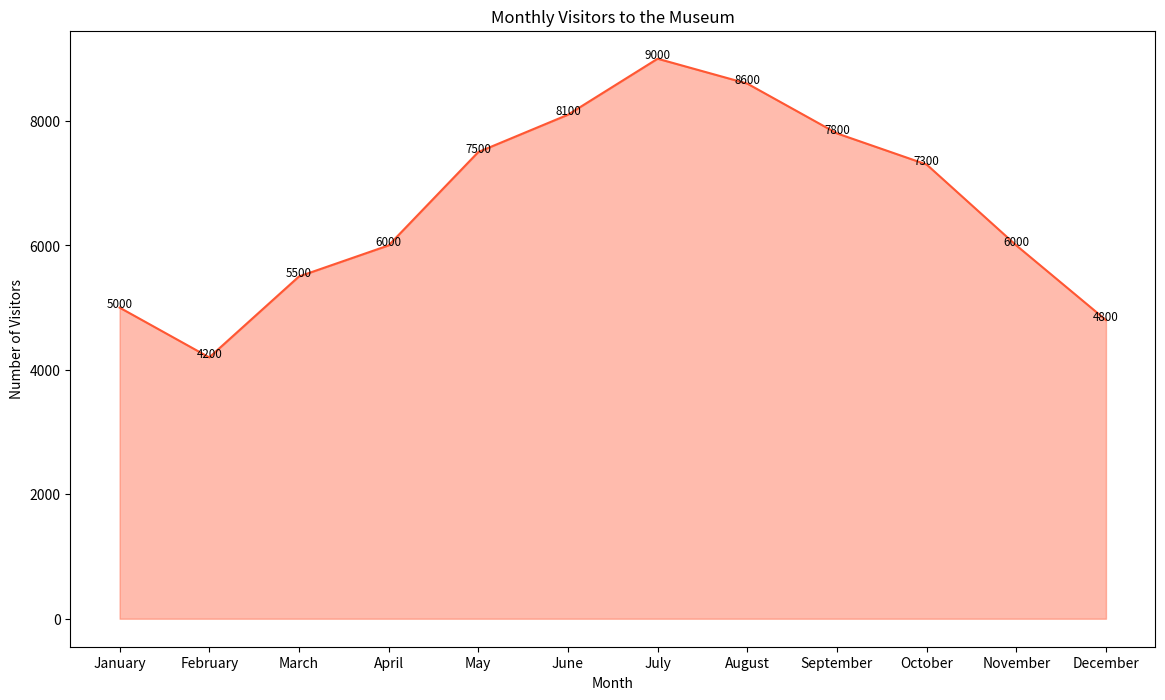

Python code for this plot:

import seaborn as sns
import pandas as pd
import matplotlib.pyplot as plt

# Create a dataset
data = {
    'Month': [
        'January', 'February', 'March', 'April', 'May', 'June', 
        'July', 'August', 'September', 'October', 'November', 'December'
    ],
    'Visitors': [
        5000, 4200, 5500, 6000, 7500, 8100,
        9000, 8600, 7800, 7300, 6000, 4800
    ]
}

# Convert the data into a DataFrame
df = pd.DataFrame(data)

# Convert 'Month' into categorical data type for correct plotting
df['Month'] = pd.Categorical(df['Month'], categories=[
    'January', 'February', 'March', 'April', 'May', 'June', 
    'July', 'August', 'September', 'October', 'November', 'December'
], ordered=True)

# Set the size of the chart
plt.figure(figsize=(14, 8))

# Create the area chart
area_chart = sns.lineplot(data=df, x='Month', y='Visitors', color="#FF5733")
area_chart.fill_between(df['Month'], df['Visitors'], color="#FF5733", alpha=0.4)

# Add an annotation/text label
for index, value in enumerate(df['Visitors']):
    plt.text(df['Month'][index], value, f"{value}", 
             horizontalalignment='center', size='small', color='black')

# Customize title and axis labels
plt.title('Monthly Visitors to the Museum')
plt.xlabel('Month')
plt.ylabel('Number of Visitors')

# Display the chart
plt.show()
